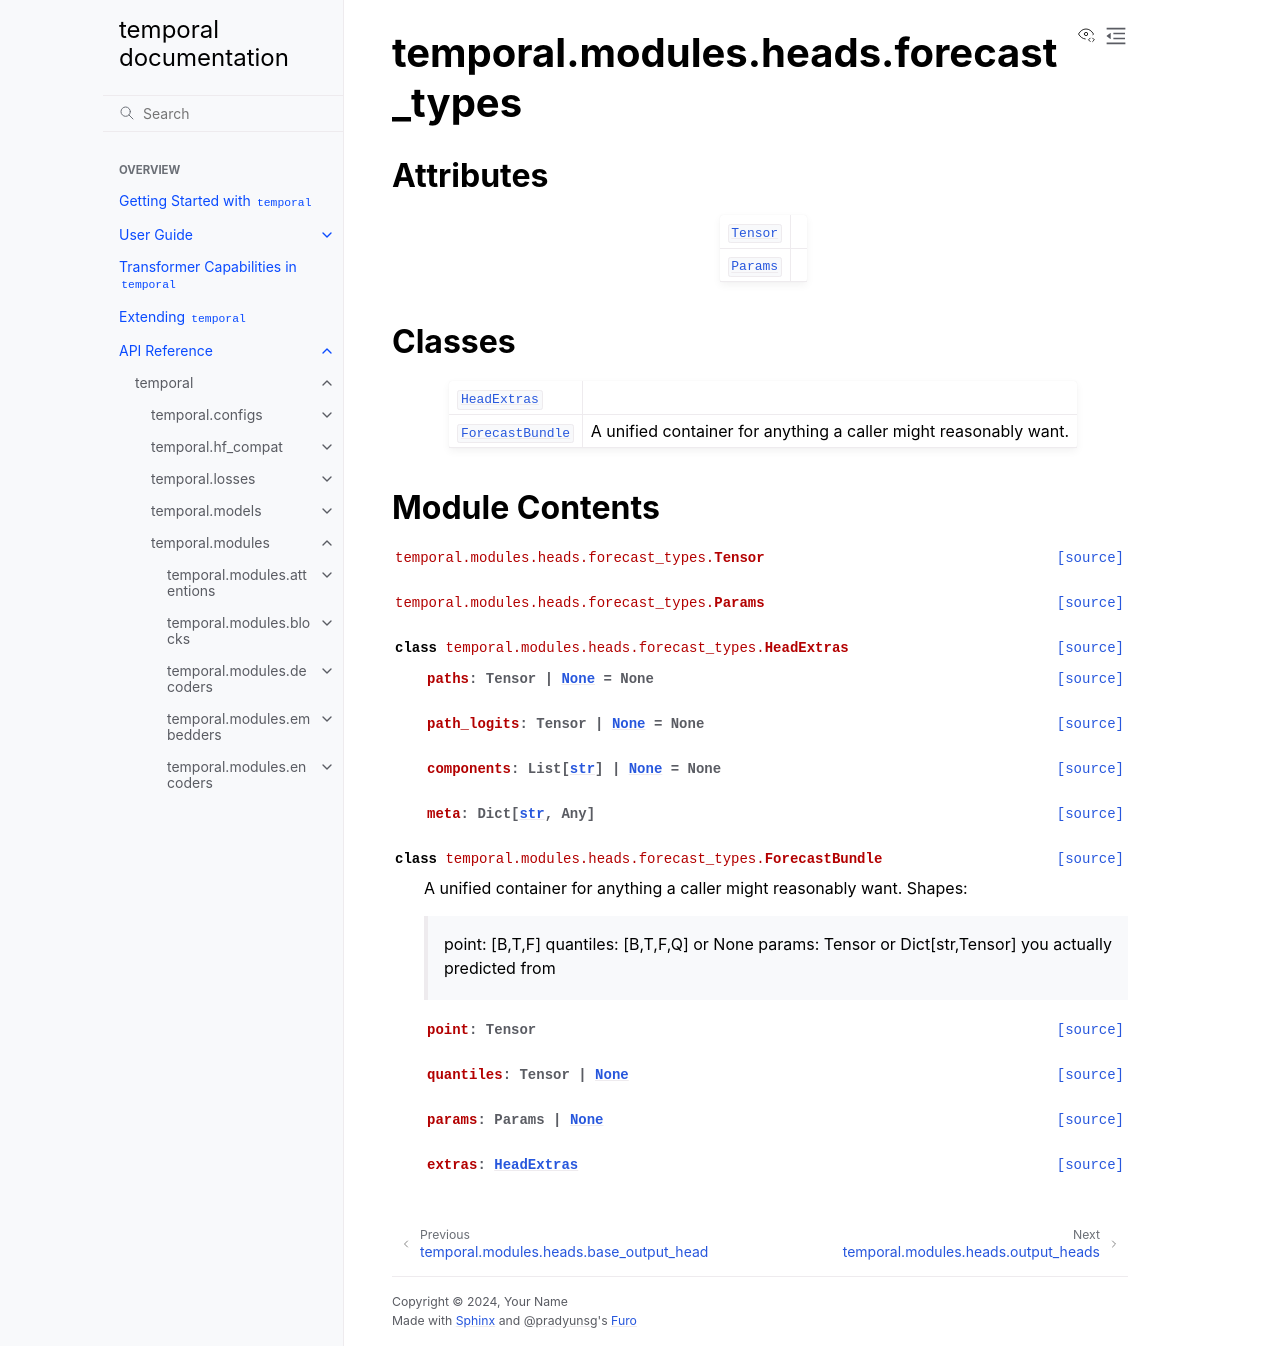

repository: TensorLink-AI/temporal · page: api/temporal/modules/heads/forecast_types/index.html · generator: sphinx

temporal.modules.heads.forecast_types
=====================================

.. py:module:: temporal.modules.heads.forecast_types


Attributes
----------

.. autoapisummary::

   temporal.modules.heads.forecast_types.Tensor
   temporal.modules.heads.forecast_types.Params


Classes
-------

.. autoapisummary::

   temporal.modules.heads.forecast_types.HeadExtras
   temporal.modules.heads.forecast_types.ForecastBundle


Module Contents
---------------

.. py:data:: Tensor

.. py:data:: Params

.. py:class:: HeadExtras

   .. py:attribute:: paths
      :type:  Optional[Tensor]
      :value: None



   .. py:attribute:: path_logits
      :type:  Optional[Tensor]
      :value: None



   .. py:attribute:: components
      :type:  Optional[List[str]]
      :value: None



   .. py:attribute:: meta
      :type:  Dict[str, Any]


.. py:class:: ForecastBundle

   A unified container for anything a caller might reasonably want.
   Shapes:
     point:      [B,T,F]
     quantiles:  [B,T,F,Q] or None
     params:     Tensor or Dict[str,Tensor] you actually predicted from


   .. py:attribute:: point
      :type:  Tensor


   .. py:attribute:: quantiles
      :type:  Optional[Tensor]


   .. py:attribute:: params
      :type:  Optional[Params]


   .. py:attribute:: extras
      :type:  HeadExtras
